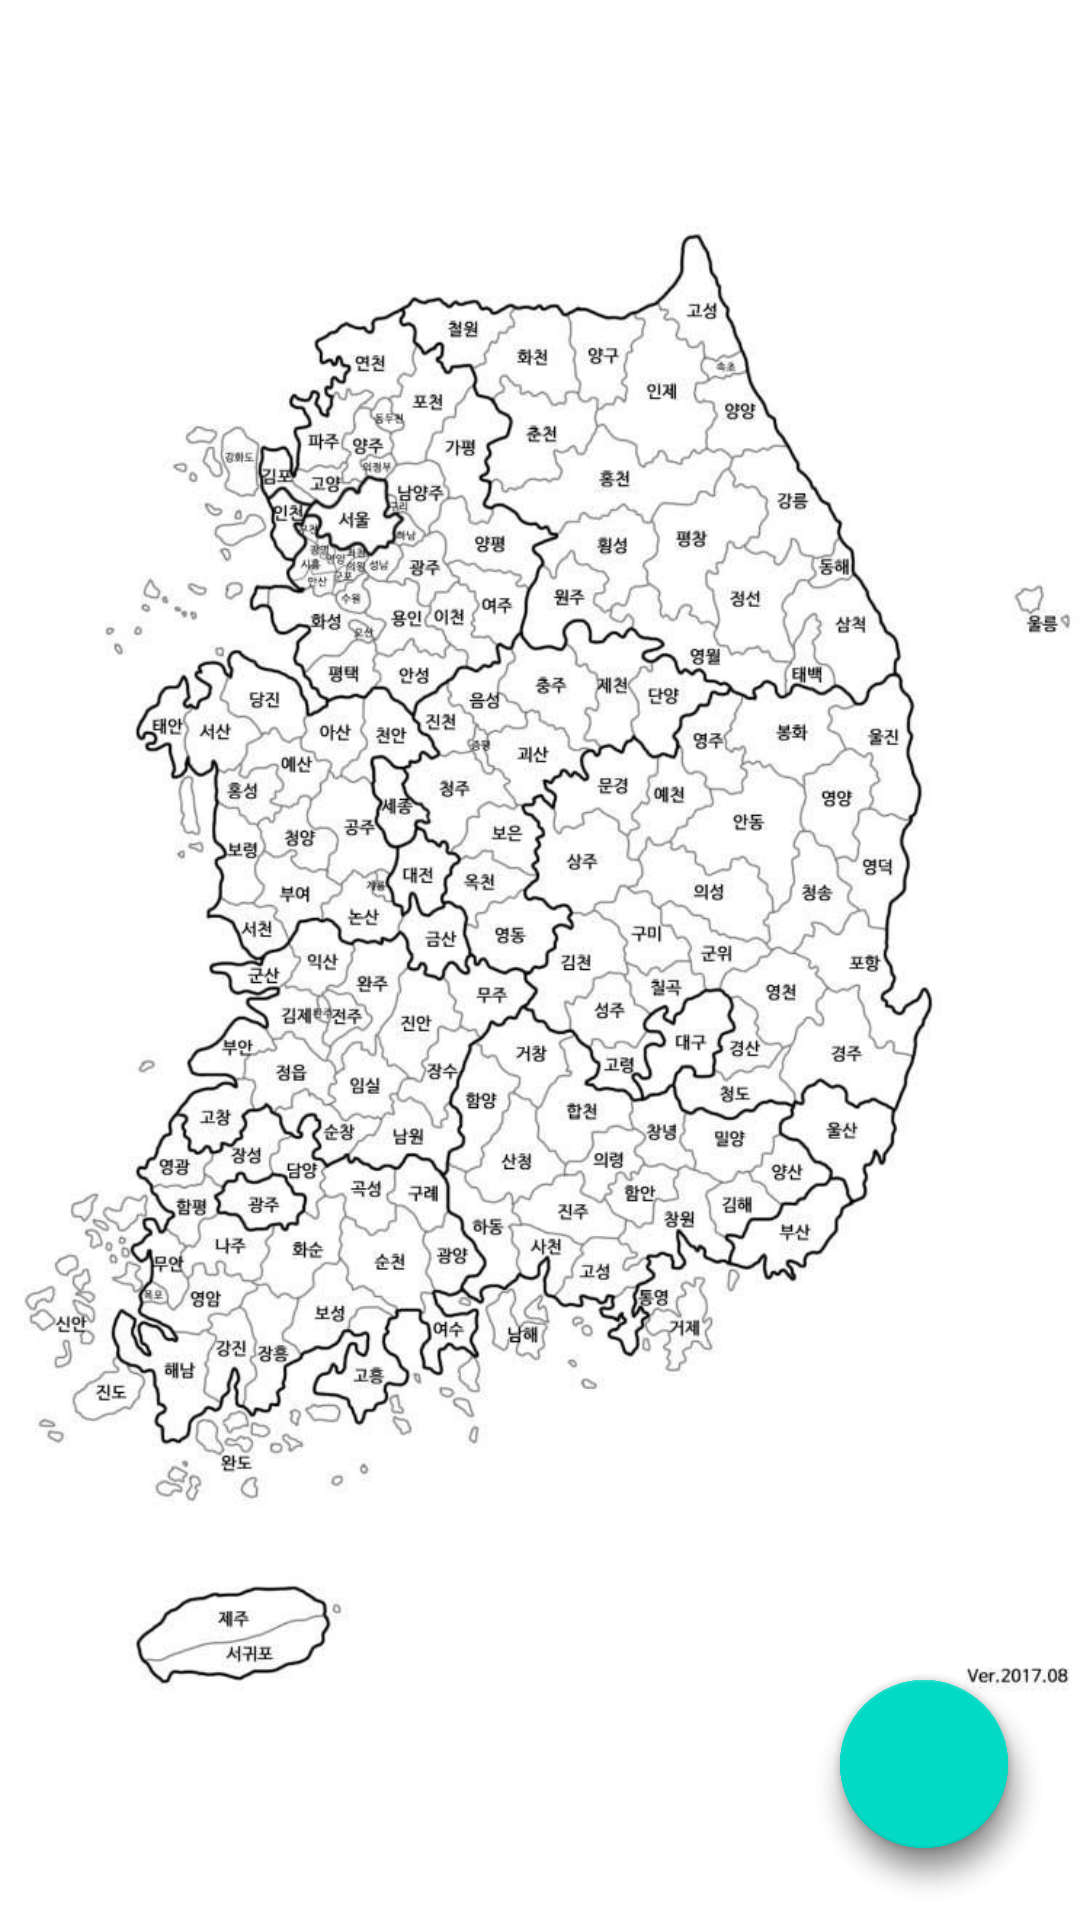

Produce the Android XML layout that renders to this screen, including the resource entries it uses.
<!-- AndroidManifest.xml: application theme Theme.MapApp -->
<!-- res/layout/activity_map.xml -->
<?xml version="1.0" encoding="utf-8"?>
<androidx.constraintlayout.widget.ConstraintLayout xmlns:android="http://schemas.android.com/apk/res/android"
    xmlns:app="http://schemas.android.com/apk/res-auto"
    xmlns:tools="http://schemas.android.com/tools"
    android:layout_width="match_parent"
    android:layout_height="match_parent">

    <ImageView
        android:id="@+id/imageView"
        android:layout_width="match_parent"
        android:layout_height="match_parent"
        app:srcCompat="@drawable/base_map" />

    <com.google.android.material.floatingactionbutton.FloatingActionButton
        android:id="@+id/fab_share"
        android:layout_width="wrap_content"
        android:layout_height="wrap_content"
        android:layout_margin="24dp"
        android:layout_marginEnd="24dp"
        android:src="@drawable/fab_share"
        app:layout_constraintTop_toTopOf="@+id/fab_main"
        app:layout_constraintBottom_toBottomOf="@+id/fab_main"
        app:layout_constraintStart_toStartOf="@+id/fab_main"
        app:layout_constraintEnd_toEndOf="@+id/fab_main"/>

    <com.google.android.material.floatingactionbutton.FloatingActionButton
        android:id="@+id/fab_capture"
        android:layout_width="wrap_content"
        android:layout_height="wrap_content"
        android:layout_margin="24dp"
        android:layout_marginEnd="24dp"
        android:src="@drawable/fab_capture"
        app:layout_constraintTop_toTopOf="@+id/fab_main"
        app:layout_constraintBottom_toBottomOf="@+id/fab_main"
        app:layout_constraintStart_toStartOf="@+id/fab_main"
        app:layout_constraintEnd_toEndOf="@+id/fab_main"/>

    <com.google.android.material.floatingactionbutton.FloatingActionButton
        android:id="@+id/fab_main"
        android:layout_width="wrap_content"
        android:layout_height="wrap_content"
        android:layout_margin="24dp"
        android:layout_marginEnd="24dp"
        android:layout_marginBottom="24dp"
        android:src="@drawable/fab_dots"
        app:layout_constraintBottom_toBottomOf="parent"
        app:layout_constraintEnd_toEndOf="parent" />
</androidx.constraintlayout.widget.ConstraintLayout>
<!-- resources referenced by this layout -->
<resources>
  <!-- drawable base_map: png bitmap (drawable, 387119 bytes) -->
  <!-- drawable fab_capture: png bitmap (drawable, 9005 bytes) -->
  <!-- drawable fab_share: png bitmap (drawable, 7347 bytes) -->
  <style name="Theme.MapApp" parent="Theme.MaterialComponents.DayNight.DarkActionBar">
          
          <item name="colorPrimary">@color/color_main</item>
          <item name="colorPrimaryVariant">@color/purple_700</item>
          <item name="colorOnPrimary">@color/white</item>
          
          <item name="colorSecondary">@color/teal_200</item>
          <item name="colorSecondaryVariant">@color/teal_700</item>
          <item name="colorOnSecondary">@color/black</item>
          
          <item name="android:statusBarColor" tools:targetApi="l">?attr/colorPrimaryVariant</item>
          
      </style>
  <color name="color_main">#1f57ed</color>
  <color name="purple_700">#FF3700B3</color>
  <color name="white">#FFFFFFFF</color>
  <color name="teal_200">#FF03DAC5</color>
  <color name="teal_700">#FF018786</color>
  <color name="black">#FF000000</color>
</resources>
